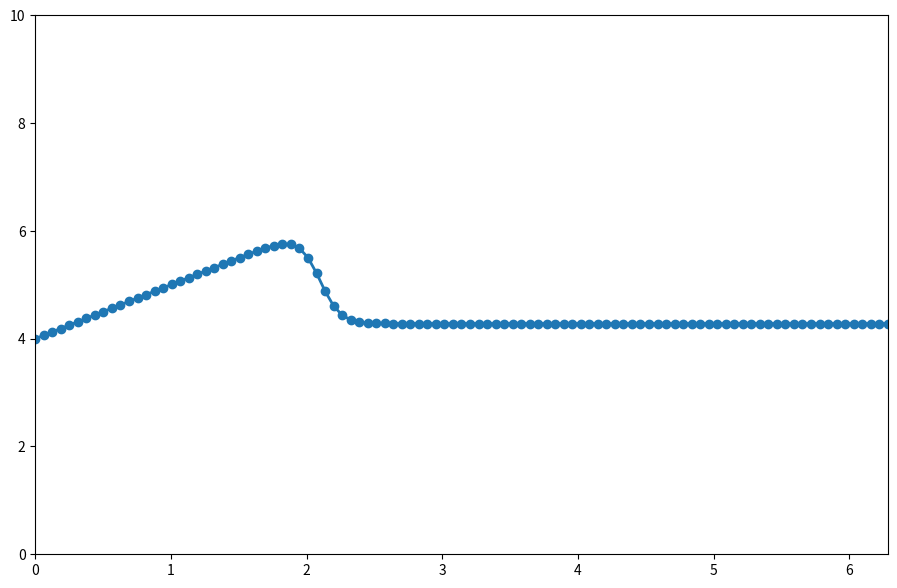
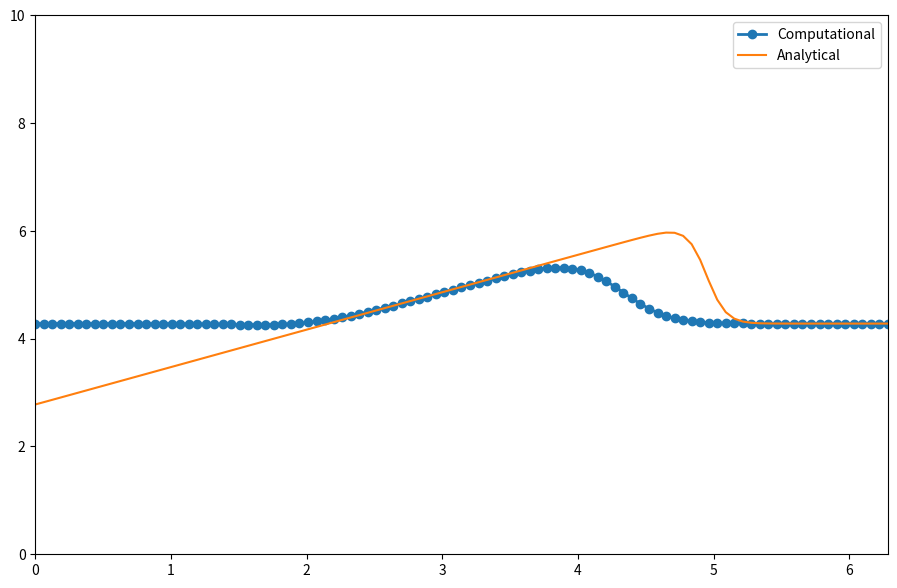

Write Python code to recreate these figures, in order.
# -*- coding: utf-8 -*-
"""
Created on Wed Sep 26 16:06:20 2018

@author:Balaji.V
E-mail id:balaji36918@gmail.com 
"""
#import libraries
import numpy
import sympy
from matplotlib import pyplot


#using latex from sympy
from sympy import init_printing
init_printing(use_latex = True)

#use symbols
x,nu,t = sympy.symbols('x nu t')
phi = (sympy.exp(-(x - 4 * t)**2/(4 * nu *(t+1)))+
       sympy.exp(-x - 4 *t - 2 * sympy.pi)**2/(4 * nu * (t+1)))

#differentiate phi
phiprime = phi.diff(x)
print(phiprime)

#lambdify function in Python
from sympy.utilities.lambdify import lambdify
u = -2 * nu * (phiprime/phi) + 4
print(u)

ufunc = lambdify((t,x,nu),u)
print(ufunc(1,4,3))

#variable declarations
nx = 101
nt = 100
dx = 2 * numpy.pi/(nx-1)
nu = 0.07
dt = dx * nu
x = numpy.linspace(0,2 * numpy.pi,nx)
un = numpy.empty(nx)
t = 0
u = numpy.asarray([ufunc(t,x0,nu) for x0 in x])

#plotting
pyplot.figure(figsize = (11,7),dpi = 81)
pyplot.plot(x,u,marker = 'o',lw = 2)
pyplot.xlim([0,2 * numpy.pi])
pyplot.ylim([0,10]);

#back to BURGER'S EQUATION    
for n in range(nt):
    un = u.copy()
    for i in range(1, nx-1):
        u[i] = un[i] - un[i] * dt / dx *(un[i] - un[i-1]) + nu * dt / dx**2 *\
                (un[i+1] - 2 * un[i] + un[i-1])
    u[0] = un[0] - un[0] * dt / dx * (un[0] - un[-2]) + nu * dt / dx**2 *\
                (un[1] - 2 * un[0] + un[-2])
    u[-1] = u[0]
        
u_analytical = numpy.asarray([ufunc(nt * dt, xi, nu) for xi in x])

#results plotting
pyplot.figure(figsize=(11, 7), dpi=81)
pyplot.plot(x,u, marker='o', lw=2, label='Computational')
pyplot.plot(x, u_analytical, label='Analytical')
pyplot.xlim([0, 2 * numpy.pi])
pyplot.ylim([0, 10])
pyplot.legend();
    
